Run: headless pygame with SDL's dummy video driver; simulated clock (each Clock.tick advances the game by its frame time, no real sleeping); random seed 0; keys injected as events and as key.get_pressed() state; no mouse input.
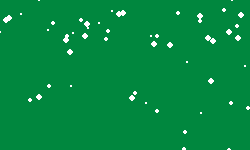
Frame 1 of 4 · flips 1–60 · no input
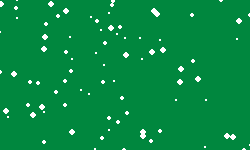
Frame 2 of 4 · flips 61–180 · tapped SPACE, RETURN · held RIGHT (→), D
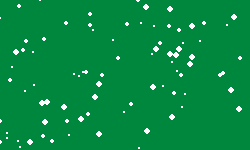
Frame 3 of 4 · flips 181–300 · held DOWN (↓), S
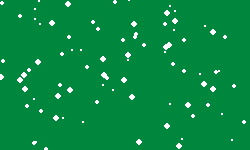
Frame 4 of 4 · flips 301–420 · held LEFT (←), A, UP (↑), W

The pygame program that drew these frames:

import pygame
import random

pygame.init()
window_size = (250, 150)
screen = pygame.display.set_mode(window_size)
pygame.display.set_caption("Christmas Countdown")


class Snowflake:
    def __init__(self):
        self.x = random.randint(0, window_size[0])
        self.y = random.randint(-10, -5)
        self.speed = random.randint(1, 3)
        self.radius = random.randint(1, 3)
        self.drift = random.uniform(-0.5, 0.5)

    def update(self):
        self.y += self.speed
        self.x += self.drift

    def draw(self, surface):
        pygame.draw.circle(surface, (255, 255, 255), (self.x, self.y), self.radius)


running = True
clock = pygame.time.Clock()
snowflakes = []

while running:
    for event in pygame.event.get():
        if event.type == pygame.QUIT:
            running = False
    
    screen.fill((0, 135, 62))
    
    if len(snowflakes) < 100:
        snowflakes.append(Snowflake())
    
    for flake in snowflakes:
        flake.update()
        flake.draw(screen)
        if flake.y > window_size[1]:
            snowflakes.remove(flake)
    
    pygame.display.flip()
    clock.tick(30)

pygame.quit()
